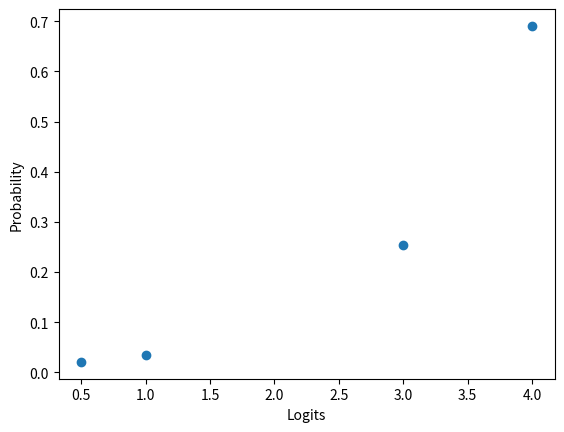

The script that saved this image:
"""
numpy: maak gebruik van grondgetal 'e'
matplotlib: grafiek plotten van de softmax curve
"""
import numpy as np
import matplotlib.pyplot as plt

"""
Om uiteindelijk een totaal plaatje te krijgen van een CNN 
moet het programma ook voorspellingen kunnen maken aan de 
hand van kansen. Dit wordt gedaan door de laatste layer genaamd 
de soft max. Dit is een dense layer (volledig verbonden) wat gebruik 
maakt van de Softmax functie, ook wel activatie functie genoemd zoals 
je die misschien wel kent als Sigmoid, Tanh of ReLu.
"""

def softmax_functie(logits):
    """
    De volgende stappen worden ondernomen:
    	1) e tot de macht n, waarin n elk gegeven output node is.
		2) tel al deze uitkomsten bij elkaar op: denominator
		3) elk uitkomst bij stap 1 wordt gebruikt als numerator
		4) kans: numerator / denominator 

        Voorbeeld: 
        1)  gegeven outputs: [0.5, 1, 3, 4]
            e^0.5 + e^1 + .. e^n = 79.0506 = denominator
            kans per output = e^0.5 / denominator = 0.02085651 (2%)
    """
    # return np.exp(logits) / sum(np.exp(logits)) dit kan in 1 line maar om het even duidelijker te laten zien:
    numerator = np.exp(logits)
    denominator = sum(numerator)

    return numerator / denominator

"""Geef hier de lijst op met de outputs van de nodes"""
logits = np.array([0.5,1,3,4])
# print(sum(np.exp(logits)))

"""Check hier of het totaal van de uitkomsten 1 is"""
probabilities = sum(softmax_functie(logits))

print(softmax_functie(logits)) #[0.00928666 0.04161993 0.11313471 0.8359587]
print(probabilities)

"""Plot de Softmax"""
def plot_me(logits):
    plt.scatter(logits,softmax_functie(logits))
    plt.xlabel('Logits')
    plt.ylabel('Probability')
    plt.show()

plot_me(logits)